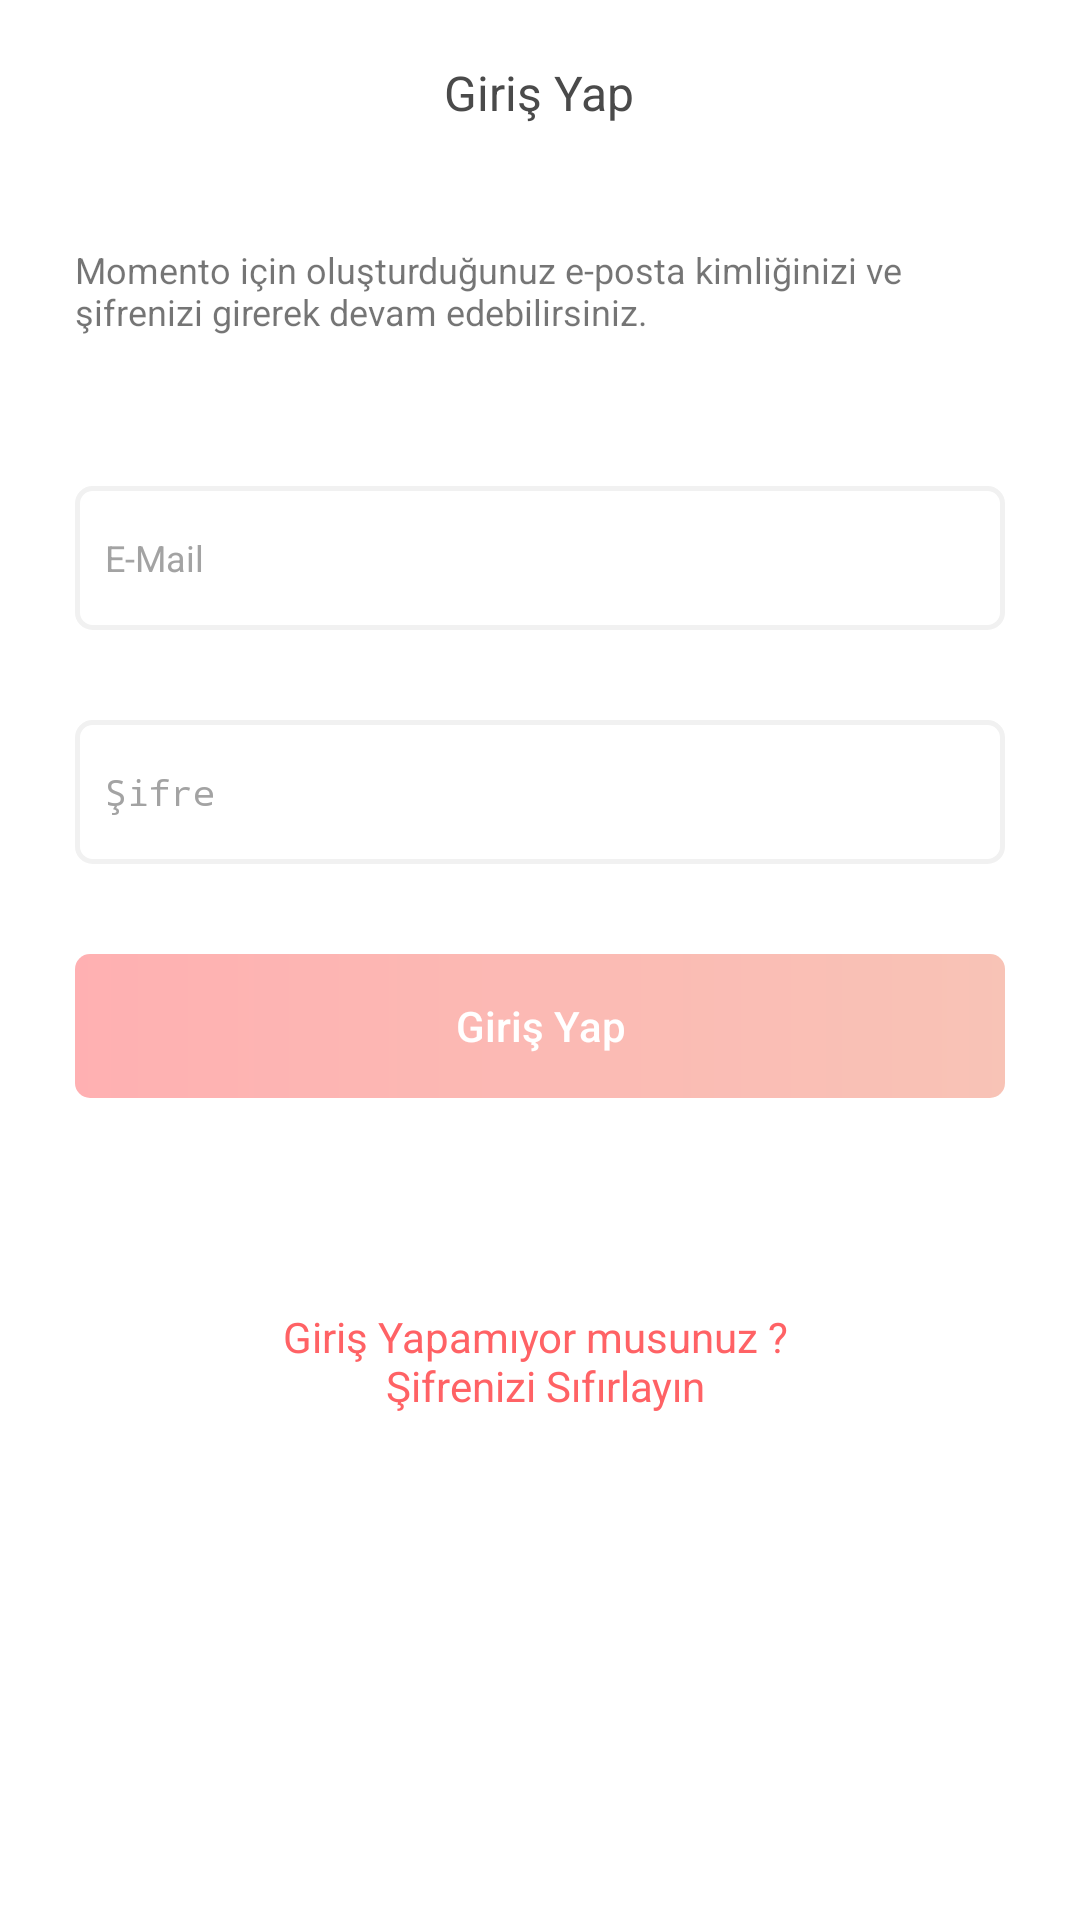

The Android layout XML behind this screen, and the referenced resources:
<!-- AndroidManifest.xml: application theme Theme.AppCompat.Light.NoActionBar -->
<!-- res/layout/activity_sign_in.xml -->
<layout>

    <RelativeLayout xmlns:android="http://schemas.android.com/apk/res/android"
        xmlns:app="http://schemas.android.com/apk/res-auto"
        xmlns:tools="http://schemas.android.com/tools"
        android:layout_width="match_parent"
        android:layout_height="match_parent"
        android:background="@color/colorWhite"
        tools:context=".Activity.SignInActivity">

        <TextView
            android:id="@+id/sign_in_title"
            android:layout_width="wrap_content"
            android:layout_height="wrap_content"
            android:layout_centerHorizontal="true"
            android:layout_marginTop="20dp"
            android:text="@string/sign_in_title"
            android:textColor="@color/page_title"
            android:textSize="16sp" />

        <LinearLayout
            android:layout_width="match_parent"
            android:layout_height="match_parent"
            android:layout_below="@+id/sign_in_title"
            android:layout_marginTop="40dp"
            android:background="@color/colorWhite"
            android:orientation="vertical">

            <ProgressBar
                android:id="@+id/loginProgress"
                android:layout_width="80dp"
                android:layout_height="80dp"
                android:layout_gravity="center"
                android:layout_margin="10dp"
                android:visibility="gone" />

            <TextView
                android:layout_width="wrap_content"
                android:layout_height="wrap_content"
                android:layout_gravity="center_horizontal"
                android:layout_marginStart="25dp"
                android:layout_marginEnd="25dp"
                android:text="@string/sign_in_explanation"
                android:textSize="12sp" />

            <EditText
                android:id="@+id/user_email"
                android:layout_width="match_parent"
                android:layout_height="48dp"
                android:layout_gravity="center_horizontal"
                android:layout_marginLeft="25dp"
                android:layout_marginTop="50dp"
                android:layout_marginRight="25dp"
                android:background="@drawable/background_edittext_border"
                android:hint="@string/hint_email_id"
                android:inputType="textEmailAddress"
                android:paddingStart="10dp"
                android:textColorHint="@color/hint_color"
                android:textCursorDrawable="@drawable/cursor_color"
                android:textSize="12sp" />

            <EditText
                android:id="@+id/user_password"
                android:layout_width="match_parent"
                android:layout_height="48dp"
                android:layout_gravity="center_horizontal"
                android:layout_marginLeft="25dp"
                android:layout_marginTop="30dp"
                android:layout_marginRight="25dp"
                android:background="@drawable/background_edittext_border"
                android:hint="@string/hint_password"
                android:inputType="textPassword"
                android:paddingStart="10dp"
                android:textColorHint="@color/hint_color"
                android:textCursorDrawable="@drawable/cursor_color"
                android:textSize="12sp" />

            <Button
                android:id="@+id/signInHome"
                android:layout_width="match_parent"
                android:layout_height="48dp"
                android:layout_gravity="center_horizontal"
                android:layout_marginLeft="25dp"
                android:layout_marginTop="30dp"
                android:layout_marginRight="25dp"
                android:alpha="0.5"
                android:background="@drawable/background_gradient_button"
                android:enabled="false"
                android:text="@string/go_to_momento"
                android:textAllCaps="false"
                android:textColor="@color/colorWhite" />

            <TextView
                android:id="@+id/reset_password"
                android:layout_width="wrap_content"
                android:layout_height="wrap_content"
                android:layout_gravity="center_horizontal"
                android:layout_marginTop="70dp"
                android:text="@string/sign_in_page_reset_password"
                android:textAlignment="center"
                android:textColor="@color/link_button" />

        </LinearLayout>

    </RelativeLayout>
</layout>
<!-- resources referenced by this layout -->
<resources>
  <color name="colorWhite">#ffffff</color>
  <color name="hint_color">#A3A3A3</color>
  <color name="link_button">#FF6265</color>
  <color name="page_title">#4A4A4A</color>
  <!-- drawable background_edittext_border (drawable) -->
  <?xml version="1.0" encoding="utf-8"?>
  <shape xmlns:android="http://schemas.android.com/apk/res/android"
      android:shape="rectangle">
  
  
  
      <stroke
          android:width="5px"
          android:color="@color/edittext_border"></stroke>
  
      <corners
          android:radius="5dp">
      </corners>
  
  </shape>
  <!-- drawable background_gradient_button (drawable) -->
  <?xml version="1.0" encoding="utf-8"?>
  <shape xmlns:android="http://schemas.android.com/apk/res/android"
      android:shape="rectangle">
  
      <gradient
          android:startColor="@color/gradient_start"
          android:endColor="@color/gradient_end">
  
      </gradient>
  
      <corners
          android:radius="5dp">
  
      </corners>
  
  </shape>
  <!-- drawable cursor_color (drawable) -->
  <?xml version="1.0" encoding="utf-8"?>
  <shape xmlns:android="http://schemas.android.com/apk/res/android" >
      <size android:width="2dp" />
      <solid android:color="@color/link_button"/>
  </shape>
  <string name="go_to_momento">Giriş Yap</string>
  <string name="hint_email_id">E-Mail</string>
  <string name="hint_password">Şifre</string>
  <string name="sign_in_explanation">Momento için oluşturduğunuz e-posta kimliğinizi ve şifrenizi girerek devam edebilirsiniz.</string>
  <string name="sign_in_page_reset_password">Giriş Yapamıyor musunuz ? \n Şifrenizi Sıfırlayın</string>
  <string name="sign_in_title">Giriş Yap</string>
  <color name="edittext_border">#F1F1F1</color>
  <color name="gradient_start">#FF6265</color>
  <color name="gradient_end">#F2876D</color>
</resources>
